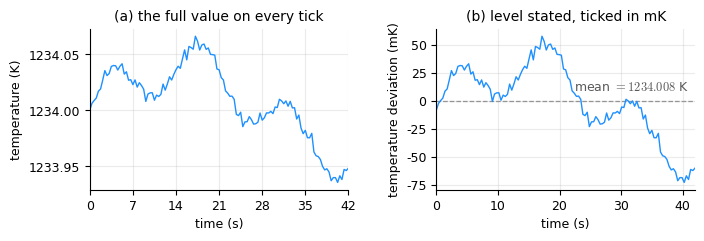

Recreate this plot in Python.
# --- Match LaTeX document: Times New Roman, 10pt, textwidth=7in ---
# The two habits of the ticks section, on one record: a reference temperature near
# 1234 K that drifts by a tenth of a kelvin. (a) carries the full value on every tick,
# which is what a reader asks for and what the numbers here will not support: six digits
# per label, five of them identical down the axis, and the ticks falling at 7 s. (b)
# states the level on the panel instead and ticks the deviation from it in millikelvin,
# so every label is a small round number and the mean is a value any mark converts back
# through. Matplotlib's own default is worse than either and is not drawn here: it
# factors the common part out into an offset box in the corner of the panel.
import numpy as np
import matplotlib.pyplot as plt
from matplotlib.ticker import ScalarFormatter

plt.rcParams.update({
    'font.family': 'serif',
    'font.serif': ['Times New Roman'],
    'font.size': 10,
    'axes.titlesize': 10,
    'axes.labelsize': 9,
    'xtick.labelsize': 9,
    'ytick.labelsize': 9,
    'mathtext.fontset': 'cm',
})

PT = 9
C_LINE = '#1E90FF'
C_REF = '0.55'                                   # the 45 % ink of a reference line

# panel (b) subtracts the mean of the record, so that zero on its axis is the mean
# and nothing else, and the mean is named on the panel in full

rng = np.random.default_rng(7)
t = np.linspace(0, 42, 121)                      # seconds
T = 1234.0 + 0.040 * np.sin(t / 9.0) + 0.022 * np.sin(t / 2.3) + rng.normal(0, 0.004, t.size)

fig, axes = plt.subplots(1, 2, figsize=(6.8, 2.4))
fig.subplots_adjust(left=0.10, right=0.99, top=0.86, bottom=0.19, wspace=0.34)

for ax in axes:
    ax.set_xlim(0, 42)
    ax.grid(True, alpha=0.25)
    for side in ('top', 'right'):
        ax.spines[side].set_visible(False)

# --- (a) the full value on every tick, which is six digits of which five repeat ----
ax = axes[0]
ax.plot(t, T, '-', lw=1.0, color=C_LINE)         # kelvin, as measured
ax.set_xticks(np.arange(0, 43, 7))               # the 7 an automatic step sometimes lands on
ax.set_xlabel('time (s)')
ax.set_ylabel('temperature (K)')
ax.set_title('(a) the full value on every tick')
g = ScalarFormatter(useOffset=False)             # the offset box, off
g.set_scientific(False)
ax.yaxis.set_major_formatter(g)
ax.yaxis.set_major_locator(plt.MultipleLocator(0.05))

# --- (b) the level stated on the panel, the deviation ticked in mK ----------------
ax = axes[1]
dev = (T - T.mean()) * 1e3                       # millikelvin about the mean
ax.plot(t, dev, '-', lw=1.0, color=C_LINE)
ax.set_xticks(np.arange(0, 43, 10))
ax.set_xlabel('time (s)')
ax.set_ylabel('temperature deviation (mK)')
ax.set_title('(b) level stated, ticked in mK')
ax.yaxis.set_major_locator(plt.MultipleLocator(25))
# zero is the mean, and the mean is named in full, so any mark on this axis converts
# back to an absolute temperature
ax.axhline(0.0, color=C_REF, lw=0.9, ls='--', zorder=1)
ax.annotate(f'mean $= {T.mean():.3f}$ K', xy=(41, 0.0),
            xytext=(0, 5), textcoords='offset points', ha='right', va='bottom',
            fontsize=PT, color='0.35')

basename = 'plot_ticks'
plt.savefig(f'{basename}.pdf', bbox_inches='tight')
plt.savefig(f'{basename}.svg', bbox_inches='tight')
plt.savefig(f'{basename}.jpeg', dpi=300, bbox_inches='tight')
print(f'Saved {basename}.pdf, {basename}.svg, {basename}.jpeg')

fig.canvas.draw()
print('record: %.3f to %.3f K over %.0f s, a range of %.0f mK on a value of about %.0f K'
      % (T.min(), T.max(), t[-1], 1e3 * np.ptp(T), T.mean()))
print('mean %.3f K, which is the zero of the axis of (b); the record runs %+.0f to '
      '%+.0f mK about it' % (T.mean(), 1e3 * (T.min() - T.mean()), 1e3 * (T.max() - T.mean())))
for name, ax in zip(['(a)', '(b)'], axes):
    plain = lambda s: s.replace(chr(0x2212), '-')   # the console is not unicode
    print(name, 'x ticks', [f'{v:g}' for v in ax.get_xticks()],
          '| y ticks', [plain(lab.get_text()) for lab in ax.get_yticklabels()],
          '| offset box', repr(plain(ax.yaxis.get_offset_text().get_text())))
